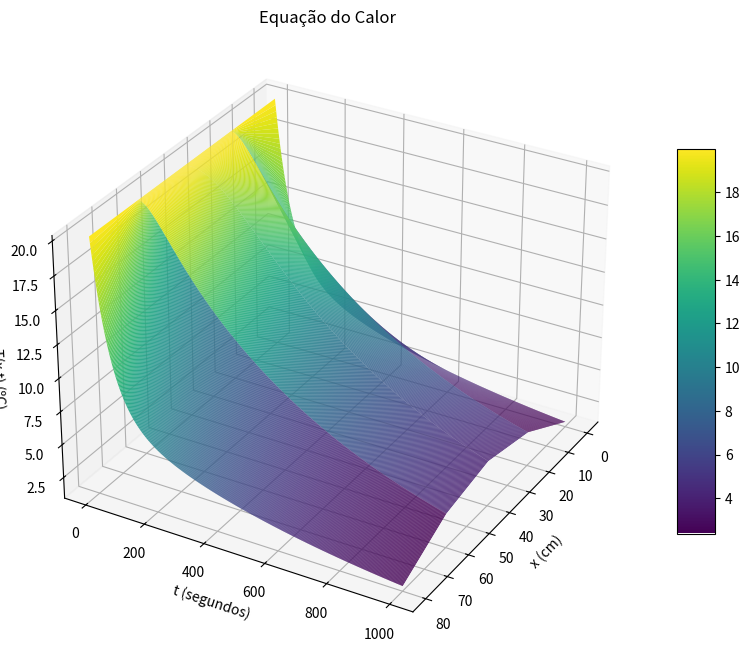

Here is the Python script that generated this plot:
import numpy as np
import math
import matplotlib.pyplot as plt
import time

def Gauss_Seidel(A, b, x0, Eppara, maxit):
    ne = len(b)
    x = np.zeros(ne) if x0 is None else np.array(x0)
    iter = 0
    Epest = np.linspace(100,100,ne)

    while np.max(Epest) >= Eppara and iter <= maxit:
        x_old = np.copy(x)

        for i in range(ne):
            sum1 = np.dot(A[i, :i], x[:i])
            sum2 = np.dot(A[i, i + 1:], x_old[i + 1:])
            x[i] = (b[i] - sum1 - sum2) / A[i, i]

        # Critério de parada
        Epest = np.abs((x - x_old) / x) * 100

        iter += 1

    return x

def Gauss_Seidel_relax(A, b, x0, Eppara, maxit, Lambda):
    ne = len(b)
    x = np.zeros(ne) if x0 is None else np.array(x0)

    iter = 0
    Epest = np.linspace(100,100,ne)

    while np.max(Epest) >= Eppara and iter <= maxit:
        x_old = np.copy(x)

        for i in range(ne):
            sum1 = np.dot(A[i, :i], x[:i])
            sum2 = np.dot(A[i, i + 1:], x_old[i + 1:])
            x[i] = (b[i] - sum1 - sum2) / A[i, i]

        # Critério de parada
        Epest = np.abs((x - x_old) / x) * 100

        iter += 1

        # Relaxamento
        x = Lambda*x + (1-Lambda)*x_old

    return x

def Jacobi(A, b, x0, Eppara, maxit):
    ne = len(b)
    x = np.zeros(ne) if x0 is None else np.array(x0)

    iter = 0
    Epest = np.linspace(100,100,ne)

    while np.max(Epest) >= Eppara and iter <= maxit:
        x_old = np.copy(x)

        for i in range(ne):
            # Usar x_old para os termos antigos
            sum = np.dot(A[i, :i], x_old[:i]) + np.dot(A[i, i + 1:], x_old[i + 1:])
            x[i] = (b[i] - sum) / A[i, i]

        # Critério de parada
        Epest = np.abs((x - x_old) / x) * 100

        iter += 1

    return x
def TDMA(T_matriz, D):
    a = np.diagonal(T_matriz, offset = - 1)
    b = np.diagonal(T_matriz, offset=0)
    c = np.diagonal(T_matriz, offset=+1)
    d = D

    n = len(d)
    c_ = np.zeros(n-1)
    d_ = np.zeros(n)
    x = np.zeros(n)

    # Forward elimination
    c_[0] = c[0] / b[0]
    d_[0] = d[0] / b[0]
    for i in range(1, n-1):
        c_[i] = c[i] / (b[i] - a[i-1] * c_[i-1])
    for i in range(1, n):
        d_[i] = (d[i] - a[i-1] * d_[i-1]) / (b[i] - a[i-1] * c_[i-1])

    # Back substitution
    x[-1] = d_[-1]
    for i in range(n-2, -1, -1):
        x[i] = d_[i] - c_[i] * x[i+1]

    return x

# Propriedades do Material - Cobre
rho = 8.92 # g/cm^3
cp = 0.092 # cal/(g.ºC)
k = 0.95 # cal/(cm.s.ºC)
L = 80 # c

# Dados Iniciais
tempo = 1000 # segundos
To = 20 # ºC
Tw = 0 # ºC
Te = 0 # ºC

# Malha
nx = 5
nt = 1000

# Cálculos Iniciais
alpha = k/(rho*cp)
dx = L/nx
dt = tempo/nt
rxt = alpha*dt/dx**2

# Critério de Scarvorought, 1966
n = 12 # Números de algarismos significativos
Eppara = 0.5*10**(2-n) # Termo relativos

# Número Máximo de Iterações
maxit = 1000

# Solução da Equação do Calor - MDFI
inicio = time.time()
# Inicialização das Matrizes
T_matriz = np.zeros((nx,nx))
T_old = np.ones(nx)*To
T = np.zeros((nt+1,nx))
D = np.zeros(nx)
h = 0
T[h,:] = To
t = 0

while t < tempo:
  #T_new = T_old

  h = h + 1
  for i in range(nx):
    # Condições de Contorno
    if i == 0:

      T_matriz[i,i] = 1 + 4*rxt
      T_matriz[i,i+1] = - 4/3*rxt

      D[i] = T_old[i] + 8/3*rxt*Tw

    elif i == nx-1:
      T_matriz[i,i-1] = - 4/3*rxt
      T_matriz[i,i] = 1 + 4*rxt

      D[i] = T_old[i] + 8/3*rxt*Te

    # Parte Central
    else:
      T_matriz[i,i-1] = - rxt
      T_matriz[i,i] = 1 + 2*rxt
      T_matriz[i,i+1] = - rxt

      D[i] = T_old[i]

  # Chute Inicial
  x0 = T_old
  #T_new = Gauss_Seidel(T_matriz, D, x0, Eppara, maxit)
  #T_new = Gauss_Seidel_relax(T_matriz, D, x0, Eppara, maxit, Lambda=1.0)
  #T_new = Jacobi(T_matriz, D, x0, Eppara, maxit)
  T_new = TDMA(T_matriz, D)

  T_old = T_new
  t = t + dt
  T[h, :] = T_new

fim = time.time()

# Calcula o tempo decorrido
tempo_decorrido = fim - inicio
print("Tempo decorrido:", tempo_decorrido, "segundos")

# Plotagem
X = np.linspace(0, L, nx)
Y = np.linspace(0, tempo, nt+1)
X, Y = np.meshgrid(X, Y)

fig = plt.figure(figsize=(10, 10))
ax = fig.add_subplot(111, projection='3d')
surf = ax.plot_surface(X, Y, T, rstride=2, cstride=1, cmap=plt.cm.viridis, linewidth=0.2, alpha=1)
ax.set_xlabel('x (cm)')
ax.set_ylabel('t (segundos)')
ax.set_zlabel('T(x,t) (ºC)')
plt.title('Equação do Calor')
fig.colorbar(surf, shrink=0.5, aspect=10)
ax.view_init(30, 30)